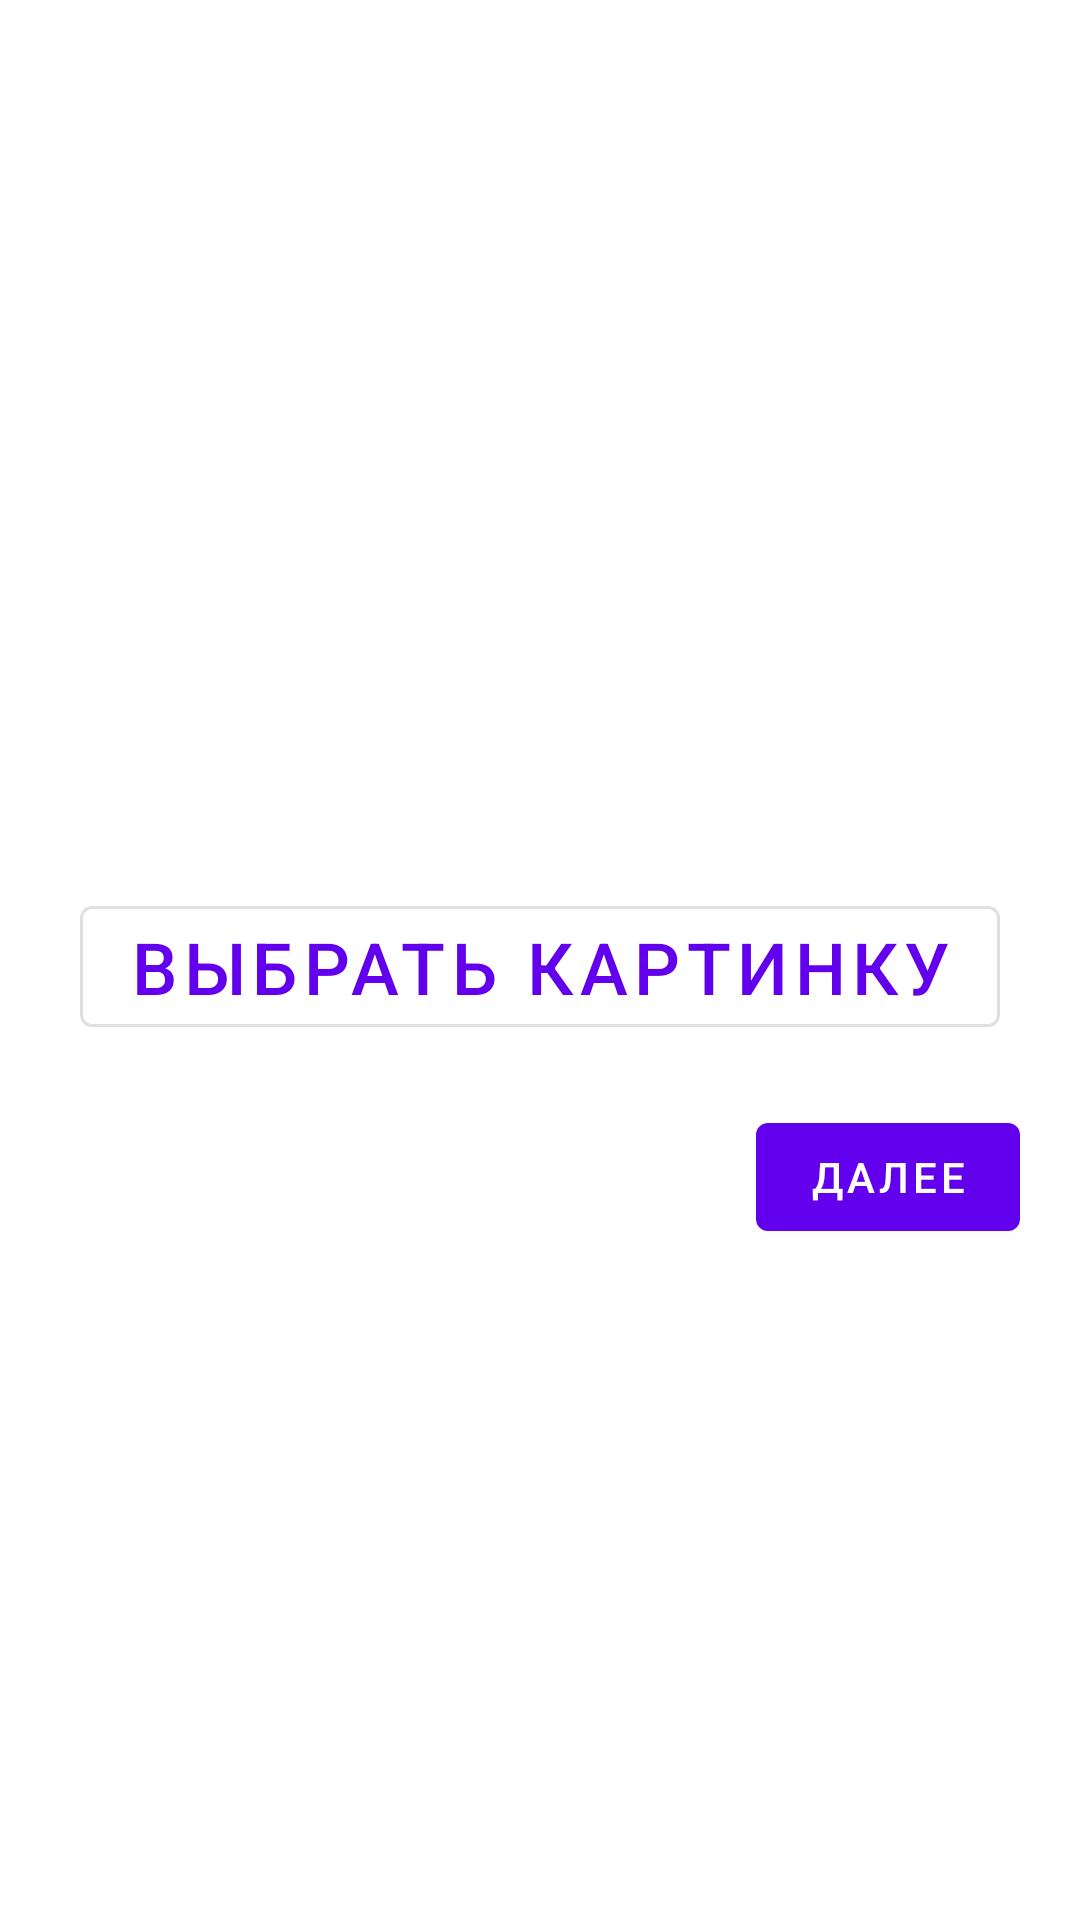

Produce the Android XML layout that renders to this screen, including the resource entries it uses.
<!-- AndroidManifest.xml: application theme AppTheme -->
<!-- res/layout/fragment_add_image.xml -->
<?xml version="1.0" encoding="utf-8"?>
<FrameLayout xmlns:android="http://schemas.android.com/apk/res/android"
    xmlns:app="http://schemas.android.com/apk/res-auto"
    xmlns:tools="http://schemas.android.com/tools"
    android:layout_width="match_parent"
    android:layout_height="match_parent">
    <LinearLayout
        android:layout_width="match_parent"
        android:layout_height="wrap_content"
        android:layout_gravity="center"
        android:layout_margin="20dp"
        android:orientation="vertical">

        <com.google.android.material.textview.MaterialTextView
            android:id="@+id/title"
            android:layout_width="wrap_content"
            android:layout_height="wrap_content"
            android:layout_gravity="center_horizontal"
            android:layout_marginVertical="10dp"
            android:textSize="@dimen/label_text_size"
            tools:text="test label" />

        <androidx.recyclerview.widget.RecyclerView
            android:id="@+id/rvImages"
            android:layout_width="match_parent"
            android:layout_height="wrap_content"
            android:orientation="horizontal"
            app:layoutManager="androidx.recyclerview.widget.LinearLayoutManager"
            tools:listitem="@layout/rv_images_item"
            />


        <com.google.android.material.button.MaterialButton
            style="@style/Widget.MaterialComponents.Button.OutlinedButton"
            android:layout_width="wrap_content"
            android:layout_height="wrap_content"
            android:layout_gravity="center_horizontal"
            android:layout_marginTop="20dp"
            android:text="@string/select_image"
            android:textSize="@dimen/label_text_size" />

        <com.google.android.material.button.MaterialButton
            android:id="@+id/btnNext"
            android:layout_width="wrap_content"
            android:layout_height="wrap_content"
            android:layout_gravity="end"
            android:layout_marginTop="20dp"
            android:text="Далее" />
    </LinearLayout>
</FrameLayout>
<!-- res/layout/rv_images_item.xml (included above) -->
<?xml version="1.0" encoding="utf-8"?>
<androidx.cardview.widget.CardView xmlns:android="http://schemas.android.com/apk/res/android"
    xmlns:tools="http://schemas.android.com/tools"
    android:layout_width="wrap_content"
    android:layout_height="wrap_content"
    android:layout_margin="5dp"
    android:elevation="3dp"
    android:padding="5dp">

    <LinearLayout
        android:layout_width="match_parent"
        android:orientation="vertical"
        android:layout_height="match_parent">
        <ImageView
            android:id="@+id/selectButton"
            android:layout_width="wrap_content"
            android:layout_height="wrap_content"
            android:layout_marginTop="5dp"
            android:layout_marginStart="5dp"
            android:src="@drawable/ic_baseline_done_24"
            android:visibility="invisible"
            tools:visibility="visible"/>

        <ImageView
            android:id="@+id/image"
            android:layout_width="150dp"
            android:layout_height="150dp"
            android:layout_margin="5dp"
            tools:src="@drawable/cow" />
    </LinearLayout>


</androidx.cardview.widget.CardView>
<!-- resources referenced by this layout -->
<resources>
  <dimen name="label_text_size">24sp</dimen>
  <string name="select_image">Выбрать картинку</string>
</resources>
